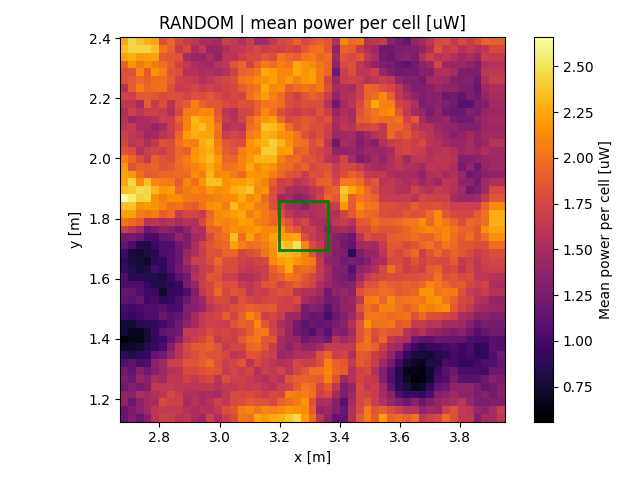

The data file committed next to this chart (first rows):
x, y, z
2.683, 1.138, 1.193
2.683, 1.164, 1.189
2.683, 1.19, 1.38
2.683, 1.216, 1.394
2.683, 1.242, 1.218
2.683, 1.268, 1.286
2.683, 1.294, 1.235
2.683, 1.32, 1.048
2.683, 1.346, 0.9022
2.683, 1.372, 0.7094
2.683, 1.398, 0.6116
2.683, 1.425, 0.7454
2.683, 1.451, 0.7625
2.683, 1.477, 0.961
2.683, 1.503, 1.018
2.683, 1.529, 1.125
2.683, 1.555, 1.147
2.683, 1.581, 1.038
2.683, 1.607, 1.065
2.683, 1.633, 0.9301
2.683, 1.659, 0.8674
2.683, 1.685, 0.9648
2.683, 1.711, 1.144
2.683, 1.738, 1.227
2.683, 1.764, 1.706
2.683, 1.79, 2.034
2.683, 1.816, 2.215
2.683, 1.842, 2.351
2.683, 1.868, 2.658
2.683, 1.894, 2.346
2.683, 1.92, 2.249
2.683, 1.946, 2.239
2.683, 1.972, 2.191
2.683, 1.998, 2.071
2.683, 2.025, 1.831
2.683, 2.051, 1.758
2.683, 2.077, 1.701
2.683, 2.103, 1.601
2.683, 2.129, 1.569
2.683, 2.155, 1.537
2.683, 2.181, 1.616
2.683, 2.207, 1.723
2.683, 2.233, 1.583
2.683, 2.259, 1.835
2.683, 2.285, 1.816
2.683, 2.311, 1.913
2.683, 2.338, 2.23
2.683, 2.364, 2.351
2.683, 2.39, 2.264
2.709, 1.138, 1.291
2.709, 1.164, 1.285
2.709, 1.19, 1.196
2.709, 1.216, 1.362
2.709, 1.242, 1.304
2.709, 1.268, 1.201
2.709, 1.294, 1.152
2.709, 1.32, 1.14
2.709, 1.346, 0.8131
2.709, 1.372, 0.727
2.709, 1.398, 0.6739
... 2,341 more rows
